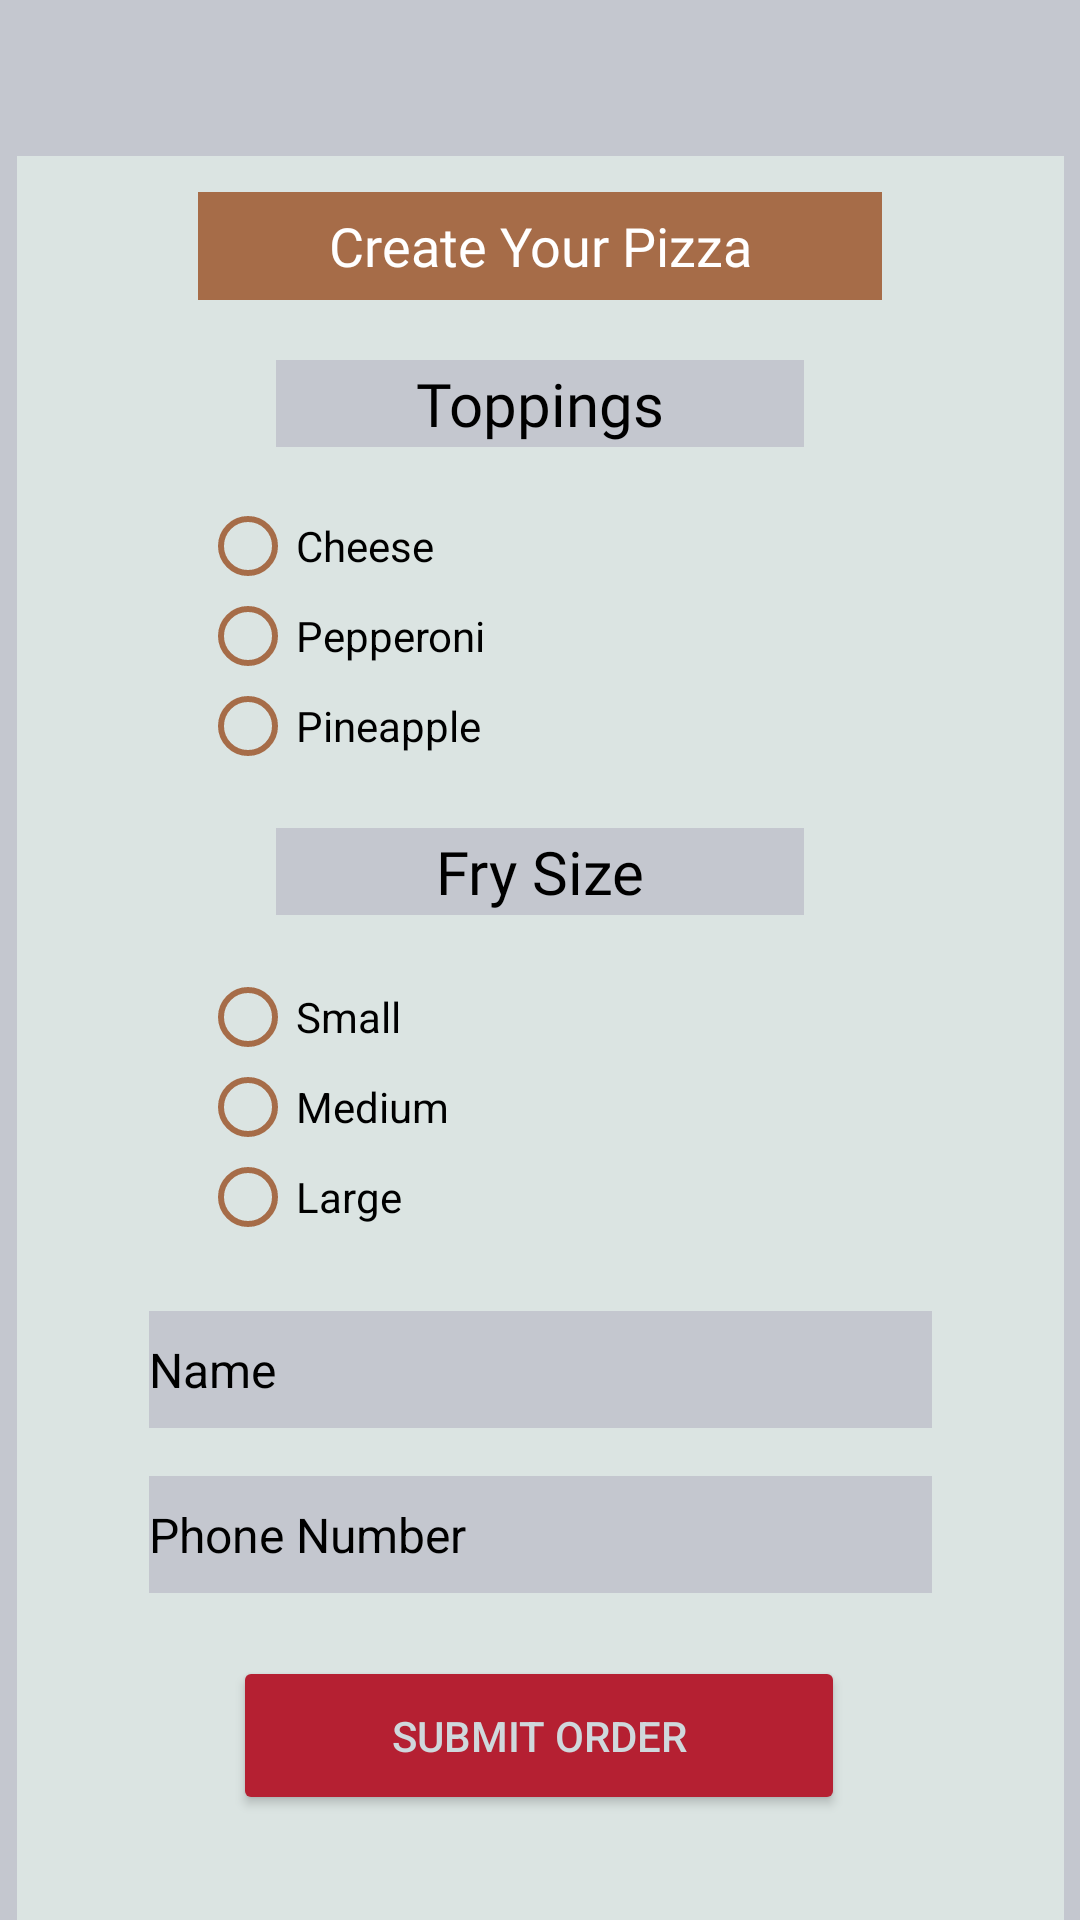

Here is an Android app screen rendered from its layout file. Give the layout XML and the strings, colors and styles it references.
<!-- AndroidManifest.xml: application theme Theme.Crumby -->
<!-- res/layout/activity_new_order.xml -->
<?xml version="1.0" encoding="utf-8"?>
<androidx.constraintlayout.widget.ConstraintLayout xmlns:android="http://schemas.android.com/apk/res/android"
    xmlns:app="http://schemas.android.com/apk/res-auto"
    xmlns:tools="http://schemas.android.com/tools"
    android:id="@+id/ConstraintLayout"
    android:layout_width="match_parent"
    android:layout_height="match_parent"
    android:background="#C4C7CF">

    <View
        android:id="@+id/mainView2"
        android:layout_width="349dp"
        android:layout_height="599dp"
        android:layout_marginTop="52dp"
        android:background="#DBE4E2"
        android:clickable="false"
        android:paddingHorizontal="5dp"
        android:paddingVertical="5dp"
        app:layout_constraintEnd_toEndOf="parent"
        app:layout_constraintStart_toStartOf="parent"
        app:layout_constraintTop_toTopOf="parent" />

    <Button
        android:id="@+id/btn_submitOrder"
        android:layout_width="204dp"
        android:layout_height="53dp"
        android:layout_marginTop="552dp"
        android:backgroundTint="#B52032"
        android:gravity="center"
        android:insetTop="4dp"
        android:insetBottom="4dp"
        android:text="Submit Order"
        android:textColor="#CFD8DC"
        android:textSize="14sp"
        app:iconPadding="6dp"
        app:layout_constraintEnd_toEndOf="parent"
        app:layout_constraintHorizontal_bias="0.497"
        app:layout_constraintStart_toStartOf="parent"
        app:layout_constraintTop_toTopOf="parent"
        tools:ignore="TouchTargetSizeCheck,TextContrastCheck" />

    <RadioButton
        android:id="@+id/rad_small"
        android:layout_width="227dp"
        android:layout_height="30dp"
        android:layout_marginTop="324dp"
        android:buttonTint="#A66C48"
        android:text="Small"
        app:layout_constraintEnd_toEndOf="parent"
        app:layout_constraintHorizontal_bias="0.5"
        app:layout_constraintStart_toStartOf="parent"
        app:layout_constraintTop_toTopOf="parent" />

    <RadioButton
        android:id="@+id/rad_med"
        android:layout_width="227dp"
        android:layout_height="30dp"
        android:layout_marginTop="354dp"
        android:buttonTint="#A66C48"
        android:text="Medium"
        app:layout_constraintEnd_toEndOf="parent"
        app:layout_constraintHorizontal_bias="0.5"
        app:layout_constraintStart_toStartOf="parent"
        app:layout_constraintTop_toTopOf="parent" />

    <RadioButton
        android:id="@+id/rad_large"
        android:layout_width="227dp"
        android:layout_height="30dp"
        android:layout_marginTop="384dp"
        android:buttonTint="#A66C48"
        android:text="Large"
        app:layout_constraintEnd_toEndOf="parent"
        app:layout_constraintHorizontal_bias="0.5"
        app:layout_constraintStart_toStartOf="parent"
        app:layout_constraintTop_toTopOf="parent" />

    <TextView
        android:id="@+id/fry_text"
        android:layout_width="176dp"
        android:layout_height="29dp"
        android:layout_marginTop="276dp"
        android:background="#C4C7CF"
        android:fontFamily="@font/bitter"
        android:gravity="center"
        android:text="Fry Size"
        android:textColor="#000000"
        android:textSize="20sp"
        app:layout_constraintEnd_toEndOf="parent"
        app:layout_constraintHorizontal_bias="0.5"
        app:layout_constraintStart_toStartOf="parent"
        app:layout_constraintTop_toTopOf="parent"
        tools:ignore="TextContrastCheck" />

    <TextView
        android:id="@+id/toppings_txt"
        android:layout_width="176dp"
        android:layout_height="29dp"
        android:layout_marginTop="120dp"
        android:background="#C4C7CF"
        android:fontFamily="@font/bitter"
        android:gravity="center"
        android:text="Toppings"
        android:textColor="#000000"
        android:textSize="20sp"
        app:layout_constraintEnd_toEndOf="parent"
        app:layout_constraintHorizontal_bias="0.5"
        app:layout_constraintStart_toStartOf="parent"
        app:layout_constraintTop_toTopOf="parent"
        tools:ignore="TextContrastCheck" />

    <TextView
        android:id="@+id/create_pizza"
        android:layout_width="228dp"
        android:layout_height="36dp"
        android:layout_marginTop="64dp"
        android:background="#A66C48"
        android:clickable="false"
        android:fontFamily="@font/roboto_medium"
        android:gravity="center"
        android:text="Create Your Pizza"
        android:textAlignment="center"
        android:textColor="#ffffff"
        android:textSize="18sp"
        app:layout_constraintEnd_toEndOf="parent"
        app:layout_constraintHorizontal_bias="0.5"
        app:layout_constraintStart_toStartOf="parent"
        app:layout_constraintTop_toTopOf="parent"
        tools:ignore="TextContrastCheck" />

    <RadioButton
        android:id="@+id/rad_cheese"
        android:layout_width="227dp"
        android:layout_height="30dp"
        android:layout_marginTop="167dp"
        android:buttonTint="#A66C48"
        android:text="Cheese"
        app:layout_constraintEnd_toEndOf="parent"
        app:layout_constraintHorizontal_bias="0.5"
        app:layout_constraintStart_toStartOf="parent"
        app:layout_constraintTop_toTopOf="parent" />

    <RadioButton
        android:id="@+id/rad_pin"
        android:layout_width="227dp"
        android:layout_height="30dp"
        android:layout_marginTop="227dp"
        android:buttonTint="#A66C48"
        android:text="Pineapple"
        app:layout_constraintEnd_toEndOf="parent"
        app:layout_constraintHorizontal_bias="0.5"
        app:layout_constraintStart_toStartOf="parent"
        app:layout_constraintTop_toTopOf="parent" />

    <RadioButton
        android:id="@+id/rad_pep"
        android:layout_width="227dp"
        android:layout_height="30dp"
        android:layout_marginTop="197dp"
        android:buttonTint="#A66C48"
        android:text="Pepperoni"
        app:layout_constraintEnd_toEndOf="parent"
        app:layout_constraintHorizontal_bias="0.5"
        app:layout_constraintStart_toStartOf="parent"
        app:layout_constraintTop_toTopOf="parent" />

    <EditText
        android:id="@+id/cust_name"
        android:layout_width="261dp"
        android:layout_height="39dp"
        android:layout_marginTop="437dp"
        android:background="#C4C7CF"
        android:text="Name"
        android:textColor="#000000"
        android:textSize="16sp"
        app:layout_constraintEnd_toEndOf="parent"
        app:layout_constraintHorizontal_bias="0.5"
        app:layout_constraintStart_toStartOf="parent"
        app:layout_constraintTop_toTopOf="parent" />

    <EditText
        android:id="@+id/cust_num"
        android:layout_width="261dp"
        android:layout_height="39dp"
        android:layout_marginTop="492dp"
        android:background="#C4C7CF"
        android:text="Phone Number"
        android:textColor="#000000"
        android:textSize="16sp"
        app:layout_constraintEnd_toEndOf="parent"
        app:layout_constraintStart_toStartOf="parent"
        app:layout_constraintTop_toTopOf="parent" />

</androidx.constraintlayout.widget.ConstraintLayout>
<!-- resources referenced by this layout -->
<resources>
  <style name="Theme.Crumby" parent="Theme.MaterialComponents.DayNight.NoActionBar">
          
          <item name="colorPrimary">@color/purple_500</item>
          <item name="colorPrimaryVariant">@color/purple_700</item>
          <item name="colorOnPrimary">@color/white</item>
          
          <item name="colorSecondary">@color/teal_200</item>
          <item name="colorSecondaryVariant">@color/teal_700</item>
          <item name="colorOnSecondary">@color/black</item>
          
          <item name="android:statusBarColor" tools:targetApi="l">?attr/colorPrimaryVariant</item>
          
      </style>
  <color name="purple_500">#FF6200EE</color>
  <color name="purple_700">#FF3700B3</color>
  <color name="white">#FFFFFFFF</color>
  <color name="teal_200">#FF03DAC5</color>
  <color name="teal_700">#FF018786</color>
  <color name="black">#FF000000</color>
</resources>
